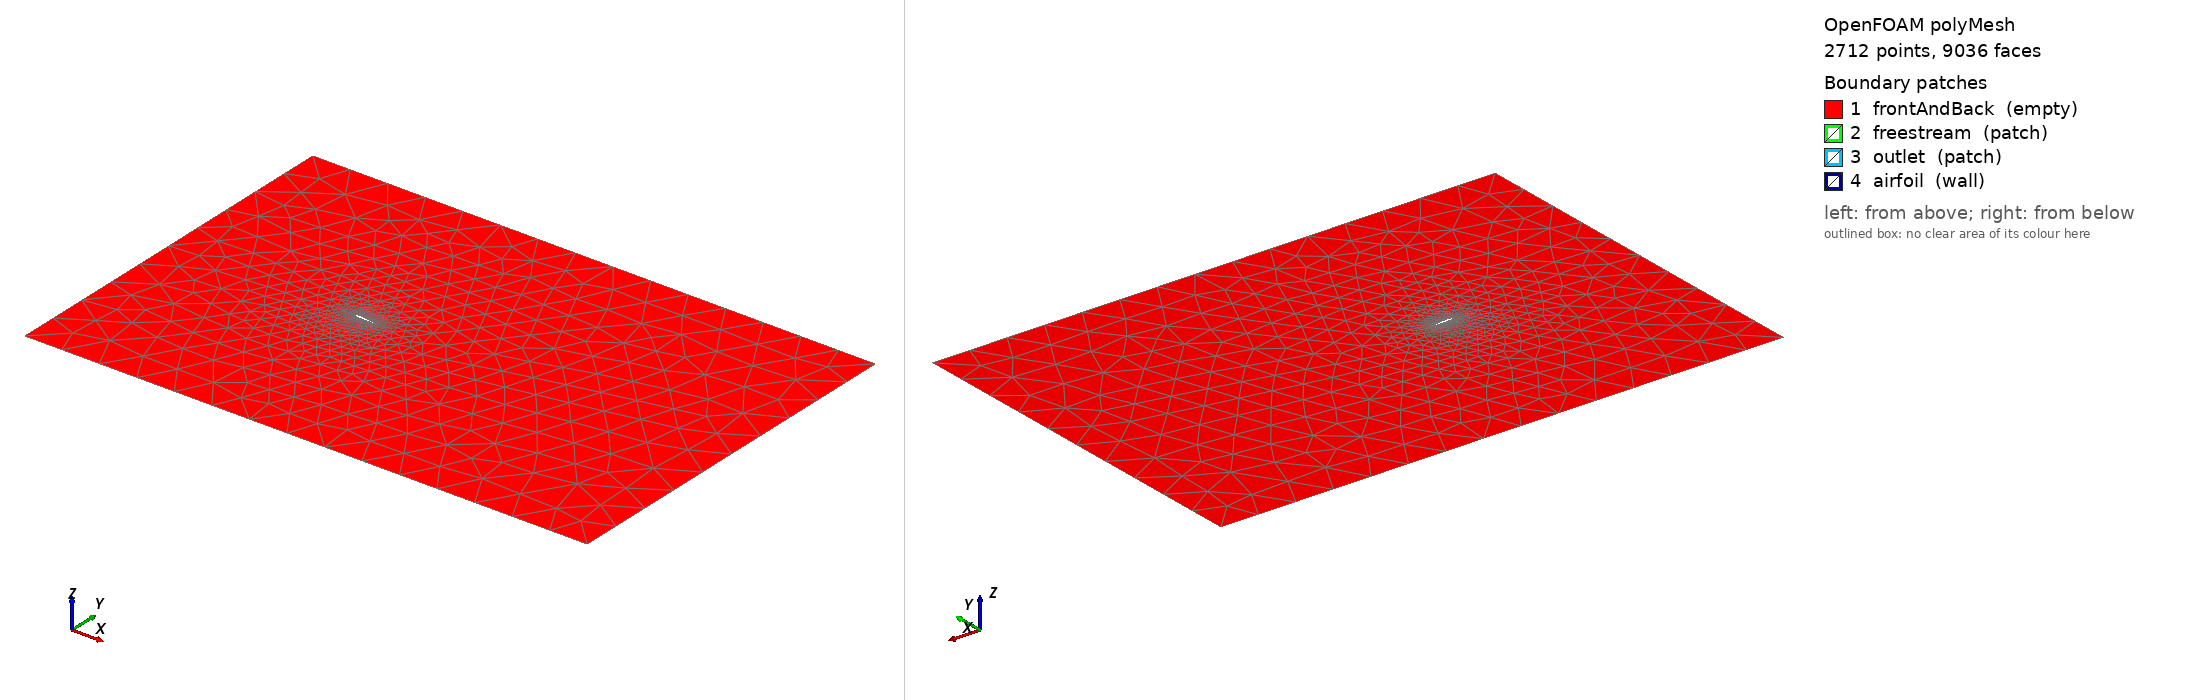

OpenFOAM case: the committed polyMesh, 2712 points, 9036 faces. Boundary patches (legend numbers): 1 frontAndBack (empty), 2 freestream (patch), 3 outlet (patch), 4 airfoil (wall). Left view from above one corner, right view from below the opposite corner. Boundary conditions: 4 field file(s) under 0/; 4 of 4 drawn patches have an entry in a shipped field file.

=== constant/polyMesh/boundary ===
/*--------------------------------*- C++ -*----------------------------------*\
| =========                 |                                                 |
| \\      /  F ield         | OpenFOAM: The Open Source CFD Toolbox           |
|  \\    /   O peration     | Version:  2412                                  |
|   \\  /    A nd           | Website:  www.openfoam.com                      |
|    \\/     M anipulation  |                                                 |
\*---------------------------------------------------------------------------*/
FoamFile
{
    version     2.0;
    format      ascii;
    arch        "LSB;label=32;scalar=64";
    class       polyBoundaryMesh;
    location    "constant/polyMesh";
    object      boundary;
}
// * * * * * * * * * * * * * * * * * * * * * * * * * * * * * * * * * * * * * //

4
(
    frontAndBack
    {
        type            empty;
        physicalType    patch;
        nFaces          5120;
        startFace       3764;
    }
    freestream
    {
        type            patch;
        physicalType    patch;
        nFaces          40;
        startFace       8884;
    }
    outlet
    {
        type            patch;
        physicalType    patch;
        nFaces          10;
        startFace       8924;
    }
    airfoil
    {
        type            wall;
        physicalType    patch;
        nFaces          102;
        startFace       8934;
    }
)

// ************************************************************************* //

=== 0/U ===
/*--------------------------------*- C++ -*----------------------------------*\
| =========                 |                                                 |
| \      /  F ield         | OpenFOAM: The Open Source CFD Toolbox           |
|  \    /   O peration     | Version:  v2412                                 |
|   \  /    A nd           | Website:  www.openfoam.com                      |
|    \/     M anipulation  |                                                 |
\*---------------------------------------------------------------------------*/
FoamFile
{
    version     2.0;
    format      ascii;
    class       volVectorField;
    object      U;
}
// * * * * * * * * * * * * * * * * * * * * * * * * * * * * * * * * * * * * * //

dimensions      [0 1 -1 0 0 0 0];

internalField   uniform (7.5 0 0);

boundaryField
{
    frontAndBack
    {
        type            empty;
    }
    freestream
    {
        type            freestreamVelocity;
        freestreamValue uniform (7.5 0 0);
    }
    outlet
    {
        type            inletOutlet;
        inletValue      uniform (0 0 0);
        value           uniform (0 0 0);
    }
    airfoil
    {
        type            noSlip;
    }
}

// * * * * * * * * * * * * * * * * * * * * * * * * * * * * * * * * * * * * * //


=== 0/k ===
/*--------------------------------*- C++ -*----------------------------------*\
| =========                 |                                                 |
| \      /  F ield         | OpenFOAM: The Open Source CFD Toolbox           |
|  \    /   O peration     | Version:  v2412                                 |
|   \  /    A nd           | Website:  www.openfoam.com                      |
|    \/     M anipulation  |                                                 |
\*---------------------------------------------------------------------------*/
FoamFile
{
    version     2.0;
    format      ascii;
    class       volScalarField;
    object      k;
}
// * * * * * * * * * * * * * * * * * * * * * * * * * * * * * * * * * * * * * //

dimensions      [0 2 -2 0 0 0 0];

internalField   uniform 0.2109375;

boundaryField
{
    frontAndBack
    {
        type            empty;
    }
    freestream
    {
        type            fixedValue;
        value           uniform 0.2109375;
    }
    outlet
    {
        type            inletOutlet;
        inletValue      uniform 0.2109375;
        value           uniform 0.2109375;
    }
    airfoil
    {
        type            kqRWallFunction;
        value           uniform 0.2109375;
    }
}

// * * * * * * * * * * * * * * * * * * * * * * * * * * * * * * * * * * * * * //


=== 0/nut ===
/*--------------------------------*- C++ -*----------------------------------*\
| =========                 |                                                 |
| \      /  F ield         | OpenFOAM: The Open Source CFD Toolbox           |
|  \    /   O peration     | Version:  v2412                                 |
|   \  /    A nd           | Website:  www.openfoam.com                      |
|    \/     M anipulation  |                                                 |
\*---------------------------------------------------------------------------*/
FoamFile
{
    version     2.0;
    format      ascii;
    class       volScalarField;
    object      nut;
}
// * * * * * * * * * * * * * * * * * * * * * * * * * * * * * * * * * * * * * //

dimensions      [0 2 -1 0 0 0 0];

internalField   uniform 0.0009508879074317857;

boundaryField
{
    frontAndBack
    {
        type            empty;
    }
    freestream
    {
        type            fixedValue;
        value           uniform 0;
    }
    outlet
    {
        type            zeroGradient;
    }
    airfoil
    {
        type            nutkWallFunction;
        value           uniform 0;
    }
}

// * * * * * * * * * * * * * * * * * * * * * * * * * * * * * * * * * * * * * //


=== 0/omega ===
/*--------------------------------*- C++ -*----------------------------------*\
| =========                 |                                                 |
| \      /  F ield         | OpenFOAM: The Open Source CFD Toolbox           |
|  \    /   O peration     | Version:  v2412                                 |
|   \  /    A nd           | Website:  www.openfoam.com                      |
|    \/     M anipulation  |                                                 |
\*---------------------------------------------------------------------------*/
FoamFile
{
    version     2.0;
    format      ascii;
    class       volScalarField;
    object      omega;
}
// * * * * * * * * * * * * * * * * * * * * * * * * * * * * * * * * * * * * * //

dimensions      [0 0 -1 0 0 0 0];

internalField   uniform 5.989467796874437;

boundaryField
{
    frontAndBack
    {
        type            empty;
    }
    freestream
    {
        type            fixedValue;
        value           uniform 5.989467796874437;
    }
    outlet
    {
        type            inletOutlet;
        inletValue      uniform 5.989467796874437;
        value           uniform 5.989467796874437;
    }
    airfoil
    {
        type            omegaWallFunction;
        value           uniform 5.989467796874437;
    }
}

// * * * * * * * * * * * * * * * * * * * * * * * * * * * * * * * * * * * * * //


Also in the case, not shown: constant/polyMesh/faces (numeric list); constant/polyMesh/neighbour (numeric list); constant/polyMesh/owner (numeric list); constant/polyMesh/points (numeric list).
